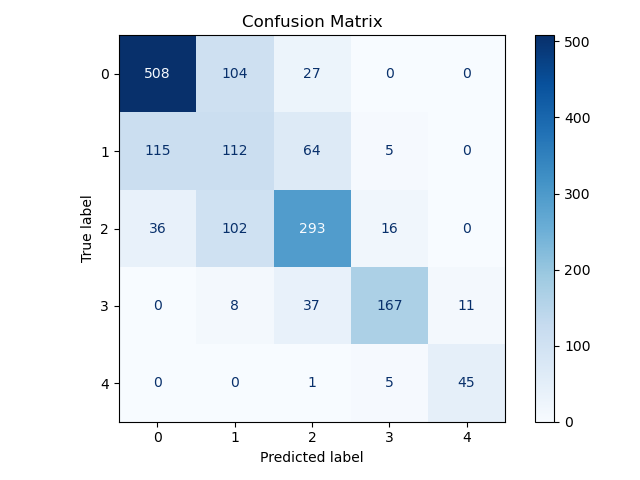

Data behind this chart, as committed beside it:
508, 104, 27, 0, 0
115, 112, 64, 5, 0
36, 102, 293, 16, 0
0, 8, 37, 167, 11
0, 0, 1, 5, 45
